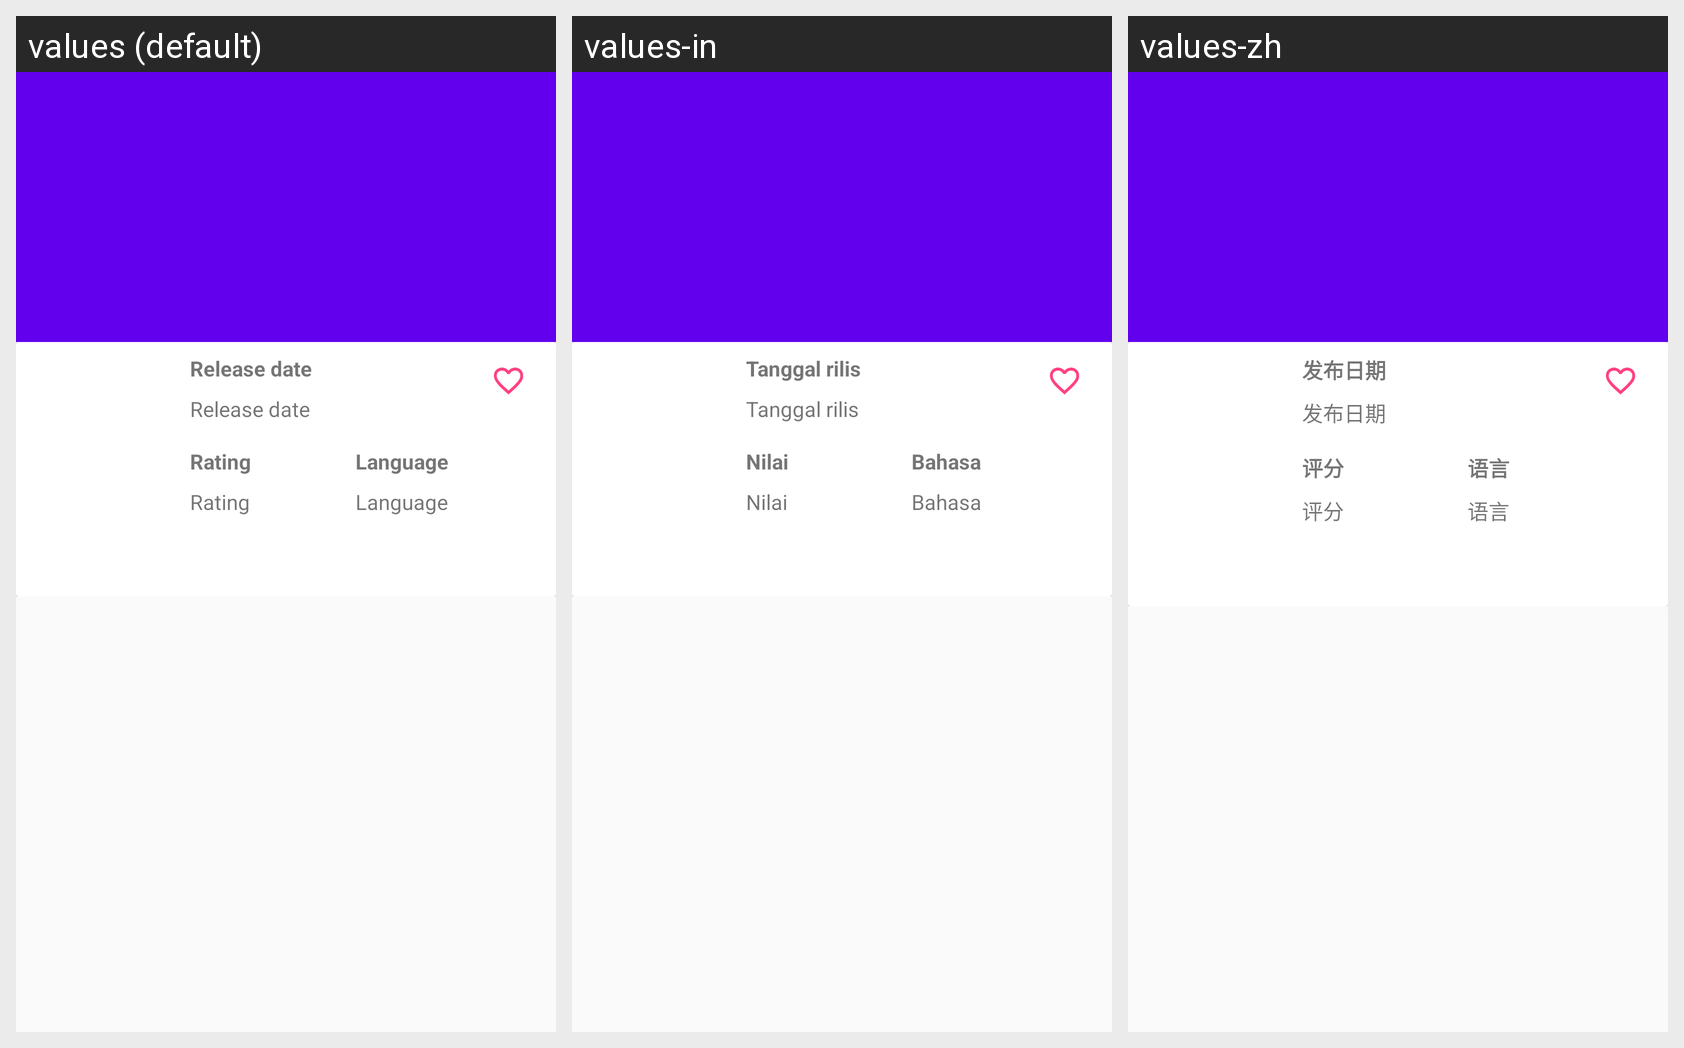

For this localized Android screen grid, give each drawn string resource with its value in every locale shown.
Android screen res/layout/activity_detail_movie.xml rendered under 3 locales, left to right: values (default), values-in, values-zh. Device: Nexus 5 (rendered at 1080×1920; each locale shown at half size, 540×960, under a caption strip naming it); theme AppTheme.
Other locales in the repository, not shown: values-es, values-ja, values-ru.
Strings drawn on this screen, with the default value and each locale's value (text and hints the layout hard-codes, and strings that could not be matched under every locale, appear in the picture but are not listed):

release_date
  values: Release date
  values-in: Tanggal rilis
  values-zh: 发布日期

rating
  values: Rating
  values-in: Nilai
  values-zh: 评分

language
  values: Language
  values-in: Bahasa
  values-zh: 语言
